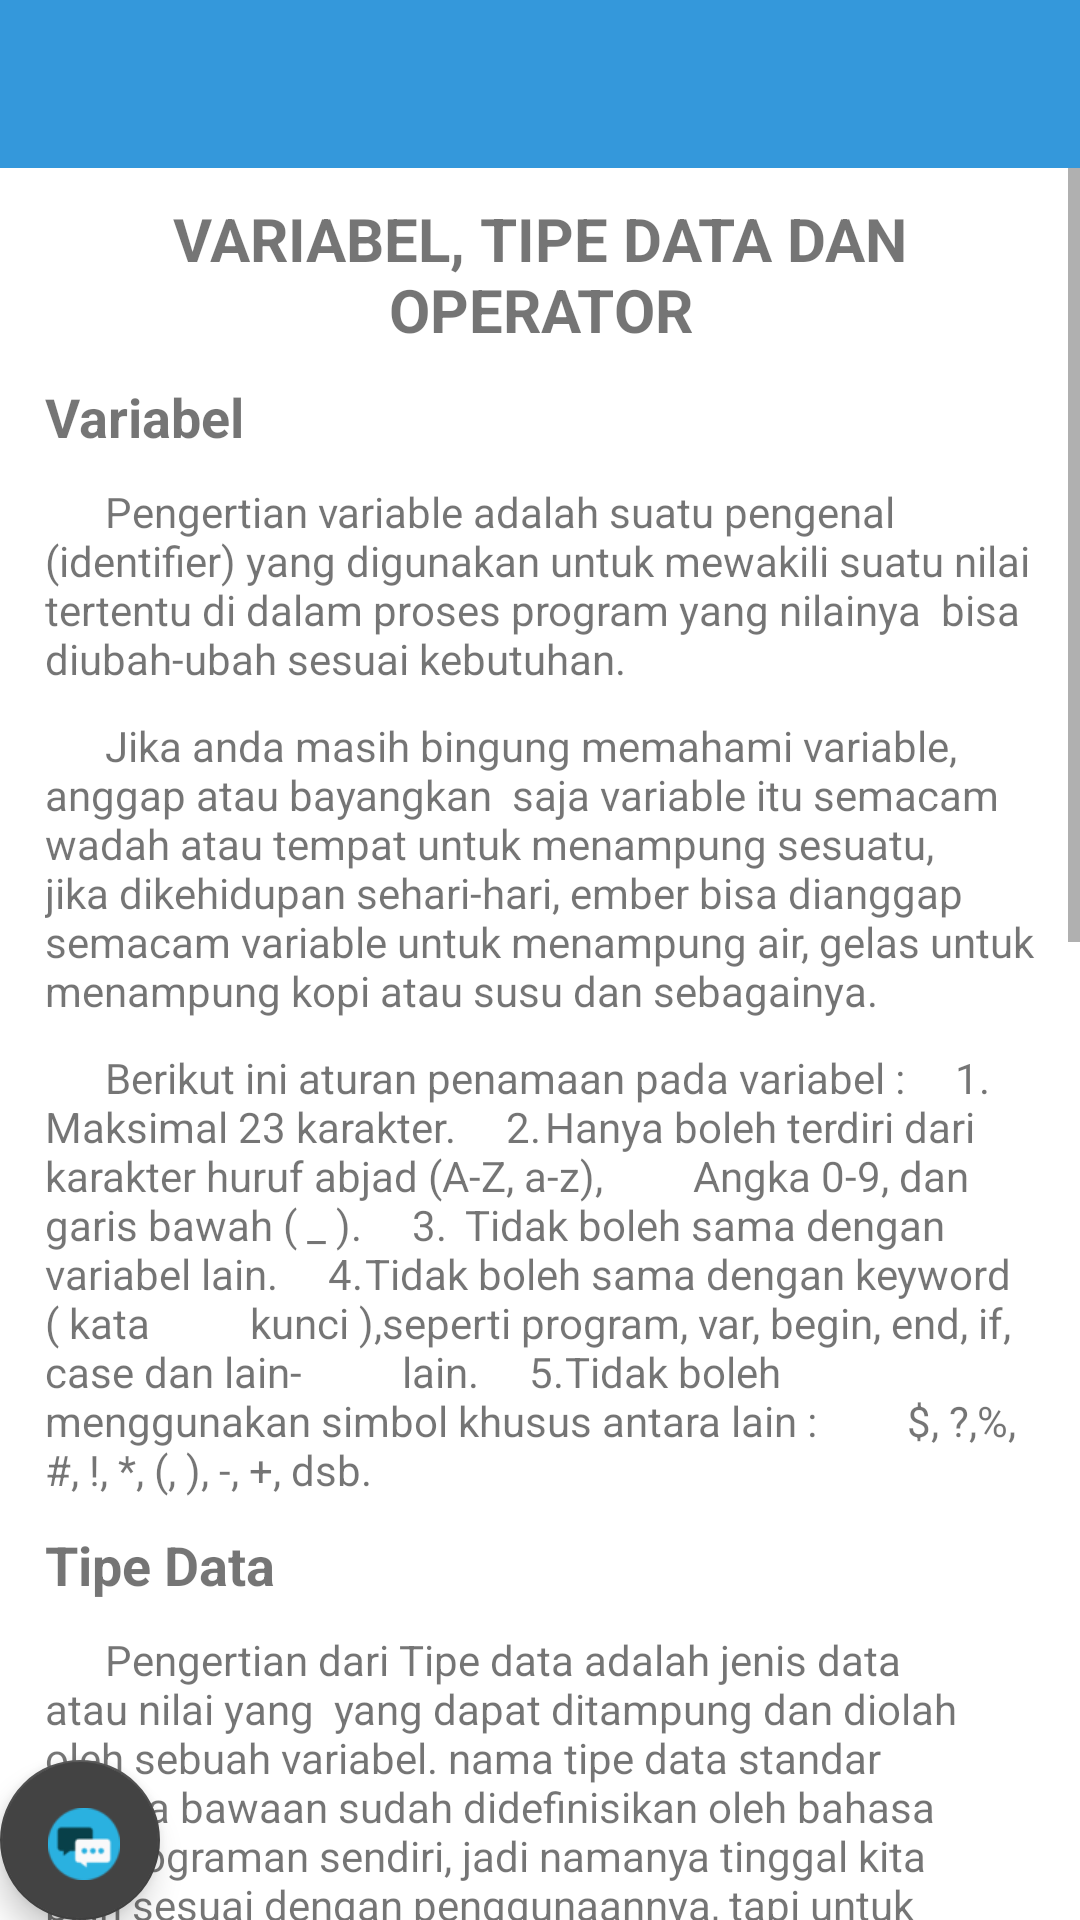

Layout XML and referenced resources for this Android screen:
<!-- AndroidManifest.xml: application theme AppTheme -->
<!-- res/layout/activity_modul1.xml -->
<?xml version="1.0" encoding="utf-8"?>
<android.support.design.widget.CoordinatorLayout xmlns:android="http://schemas.android.com/apk/res/android"
    xmlns:app="http://schemas.android.com/apk/res-auto"
    xmlns:tools="http://schemas.android.com/tools"
    android:layout_width="match_parent"
    android:layout_height="match_parent"
    tools:context="com.imk7.welearn.welearn.Modul1Activity">

    <android.support.design.widget.FloatingActionButton
        android:id="@+id/fab"
        android:layout_width="160px"
        android:layout_height="160px"
        android:layout_gravity="start|bottom"
        android:layout_margin="@dimen/fab_margin"
        android:src="@drawable/icon_msg"
        android:scaleType="center"/>

    <android.support.v7.widget.Toolbar
        android:id="@+id/toolbar"
        android:layout_width="match_parent"
        android:layout_height="?attr/actionBarSize"
        android:background="@color/colorPrimary"
        app:titleTextColor="@color/white">
    </android.support.v7.widget.Toolbar>

    <ScrollView
        android:layout_width="match_parent"
        android:layout_height="match_parent"
        android:background="@color/white"
        android:layout_marginTop="?attr/actionBarSize">

        <LinearLayout
            android:layout_width="match_parent"
            android:layout_height="wrap_content"
            android:orientation="vertical">
            <TextView
                android:layout_width="match_parent"
                android:layout_height="wrap_content"
                android:layout_marginTop="10dp"
                android:text="VARIABEL, TIPE DATA DAN OPERATOR"
                android:textSize="20dp"
                android:textStyle="bold"
                android:textAlignment="center"
                android:layout_marginLeft="15dp"
                android:layout_marginRight="15dp"/>

            <TextView
                android:layout_width="match_parent"
                android:layout_height="wrap_content"
                android:layout_marginTop="10dp"
                android:layout_marginLeft="15dp"
                android:layout_marginRight="15dp"
                android:text="Variabel"
                android:textSize="18dp"
                android:textStyle="bold"
                />
            <TextView
                android:layout_width="match_parent"
                android:layout_height="wrap_content"
                android:text="      Pengertian variable adalah suatu pengenal (identifier) yang digunakan untuk mewakili suatu nilai tertentu di dalam proses program yang nilainya  bisa diubah-ubah sesuai kebutuhan."
                android:layout_marginTop="10dp"
                android:layout_marginLeft="15dp"
                android:layout_marginRight="15dp"
                />
            <TextView
                android:layout_width="match_parent"
                android:layout_height="wrap_content"
                android:text="      Jika anda masih bingung memahami variable, anggap atau bayangkan  saja variable itu semacam wadah atau tempat untuk menampung sesuatu, jika dikehidupan sehari-hari, ember bisa dianggap semacam variable untuk menampung air, gelas untuk menampung kopi atau susu dan sebagainya."
                android:layout_marginTop="10dp"
                android:layout_marginLeft="15dp"
                android:layout_marginRight="15dp" />

            <TextView
                android:layout_width="match_parent"
                android:layout_height="wrap_content"
                android:layout_marginLeft="15dp"
                android:layout_marginRight="15dp"
                android:layout_marginTop="10dp"
                android:text="      Berikut ini aturan penamaan pada variabel :
    1.	Maksimal 23 karakter.
    2.	Hanya boleh terdiri dari karakter huruf abjad (A-Z, a-z),
        Angka 0-9, dan garis bawah ( _ ).
    3.	Tidak boleh sama dengan variabel lain.
    4.	Tidak boleh sama dengan keyword ( kata
         kunci ),seperti program, var, begin, end, if, case dan lain-
         lain.
    5.	Tidak boleh menggunakan simbol khusus antara lain :
        $, ?,%, #, !, *, (, ), -, +, dsb." />
            <TextView
                android:layout_width="match_parent"
                android:layout_height="wrap_content"
                android:text="Tipe Data"
                android:textStyle="bold"
                android:textSize="18dp"
                android:layout_marginTop="10dp"
                android:layout_marginLeft="15dp"
                android:layout_marginRight="15dp"
                />

            <TextView
                android:layout_width="match_parent"
                android:layout_height="wrap_content"
                android:text="      Pengertian dari Tipe data adalah jenis data atau nilai yang  yang dapat ditampung dan diolah oleh sebuah variabel. nama tipe data standar secara bawaan sudah didefinisikan oleh bahasa pemrograman sendiri, jadi namanya tinggal kita pilih sesuai dengan penggunaannya, tapi untuk kasus-kasus tertentu, jenis tipe data baru bisa kita buat jika memang dikehendaki."
                android:layout_marginTop="10dp"
                android:layout_marginLeft="15dp"
                android:layout_marginRight="15dp"
                />
            <TextView
                android:layout_width="match_parent"
                android:layout_height="wrap_content"
                android:text="      Jika anda masih bingung memahami apa maksud dari tipe data, tipe data itu jenis data yang dapat ditampung oleh variable, bayangkan saja jika di kehidupan sehari, gelas dapat menampung kopi atau teh, nah gelas itu bisa di ibaratkan nama variablenya (penampungnya), sedangkan teh atau kopi bisa diibaratkan tipe datanya dalam hal ini jenisnya adalah zat cair."
                android:layout_marginTop="10dp"
                android:layout_marginLeft="15dp"
                android:layout_marginRight="15dp"
                />

            <TextView
                android:layout_width="match_parent"
                android:layout_height="wrap_content"
                android:layout_marginLeft="15dp"
                android:layout_marginRight="15dp"
                android:layout_marginTop="10dp"
                android:text="      Di dalam algoritma ataupun bahasa pemrograman Jenis-jenis tipe data dibagi kedalam beberapa kategori sebagai berikut:
1.	Tipe data untuk mengolah angka : integer ( bilangan
      bulat ), real (bilangan pecahan), dan lain-lain.
2.	Tipe data untuk mengolah teks atau tulisan : String;
3.	Tipe data boolean ( untuk menampung nilai benar atau
      salah ) : boolean.
4.	Tipe data konstanta ( bernilai tetap ) .
5.	Tipe data record/ bentukan ( tipe data yang didefinisikan
      oleh programmer itu sendiri )." />
            
                
                
                
       
       
    
                
                
                
                
            <TextView
                android:layout_width="match_parent"
                android:layout_height="wrap_content"
                android:text="Operator"
                android:textSize="18dp"
                android:textStyle="bold"
                android:layout_marginTop="10dp"
                android:layout_marginLeft="15dp"
                android:layout_marginRight="15dp"
                />
            <TextView
                android:layout_width="match_parent"
                android:layout_height="wrap_content"
                android:text="      Berikut ini adalah operator aritmatika yang digunakan pada algoritma pemrograman."
                android:layout_marginTop="10dp"
                android:layout_marginLeft="15dp"
                android:layout_marginRight="15dp"
                />
            <ImageView
                android:layout_width="match_parent"
                android:layout_height="wrap_content"
                android:src="@drawable/img_operator"
                android:layout_marginTop="10dp"
                android:layout_marginLeft="15dp"
                android:layout_marginRight="15dp"
                android:layout_marginBottom="100px"/>

        </LinearLayout>
    </ScrollView>

</android.support.design.widget.CoordinatorLayout>
<!-- resources referenced by this layout -->
<resources>
  <color name="colorPrimary">#3498DB</color>
  <color name="white">#ffffff</color>
  <!-- drawable icon_msg: png bitmap (drawable, 2280 bytes) -->
  <!-- drawable img_operator: png bitmap (drawable, 14534 bytes) -->
  <style name="AppTheme" parent="Theme.AppCompat.Light.NoActionBar">
          
          <item name="colorPrimary">@color/colorPrimary</item>
          <item name="colorPrimaryDark">@color/colorPrimaryDark</item>
          <item name="colorAccent">@color/colorAccent</item>
      </style>
  <color name="colorPrimaryDark">#000000</color>
  <color name="colorAccent">#434343</color>
</resources>
